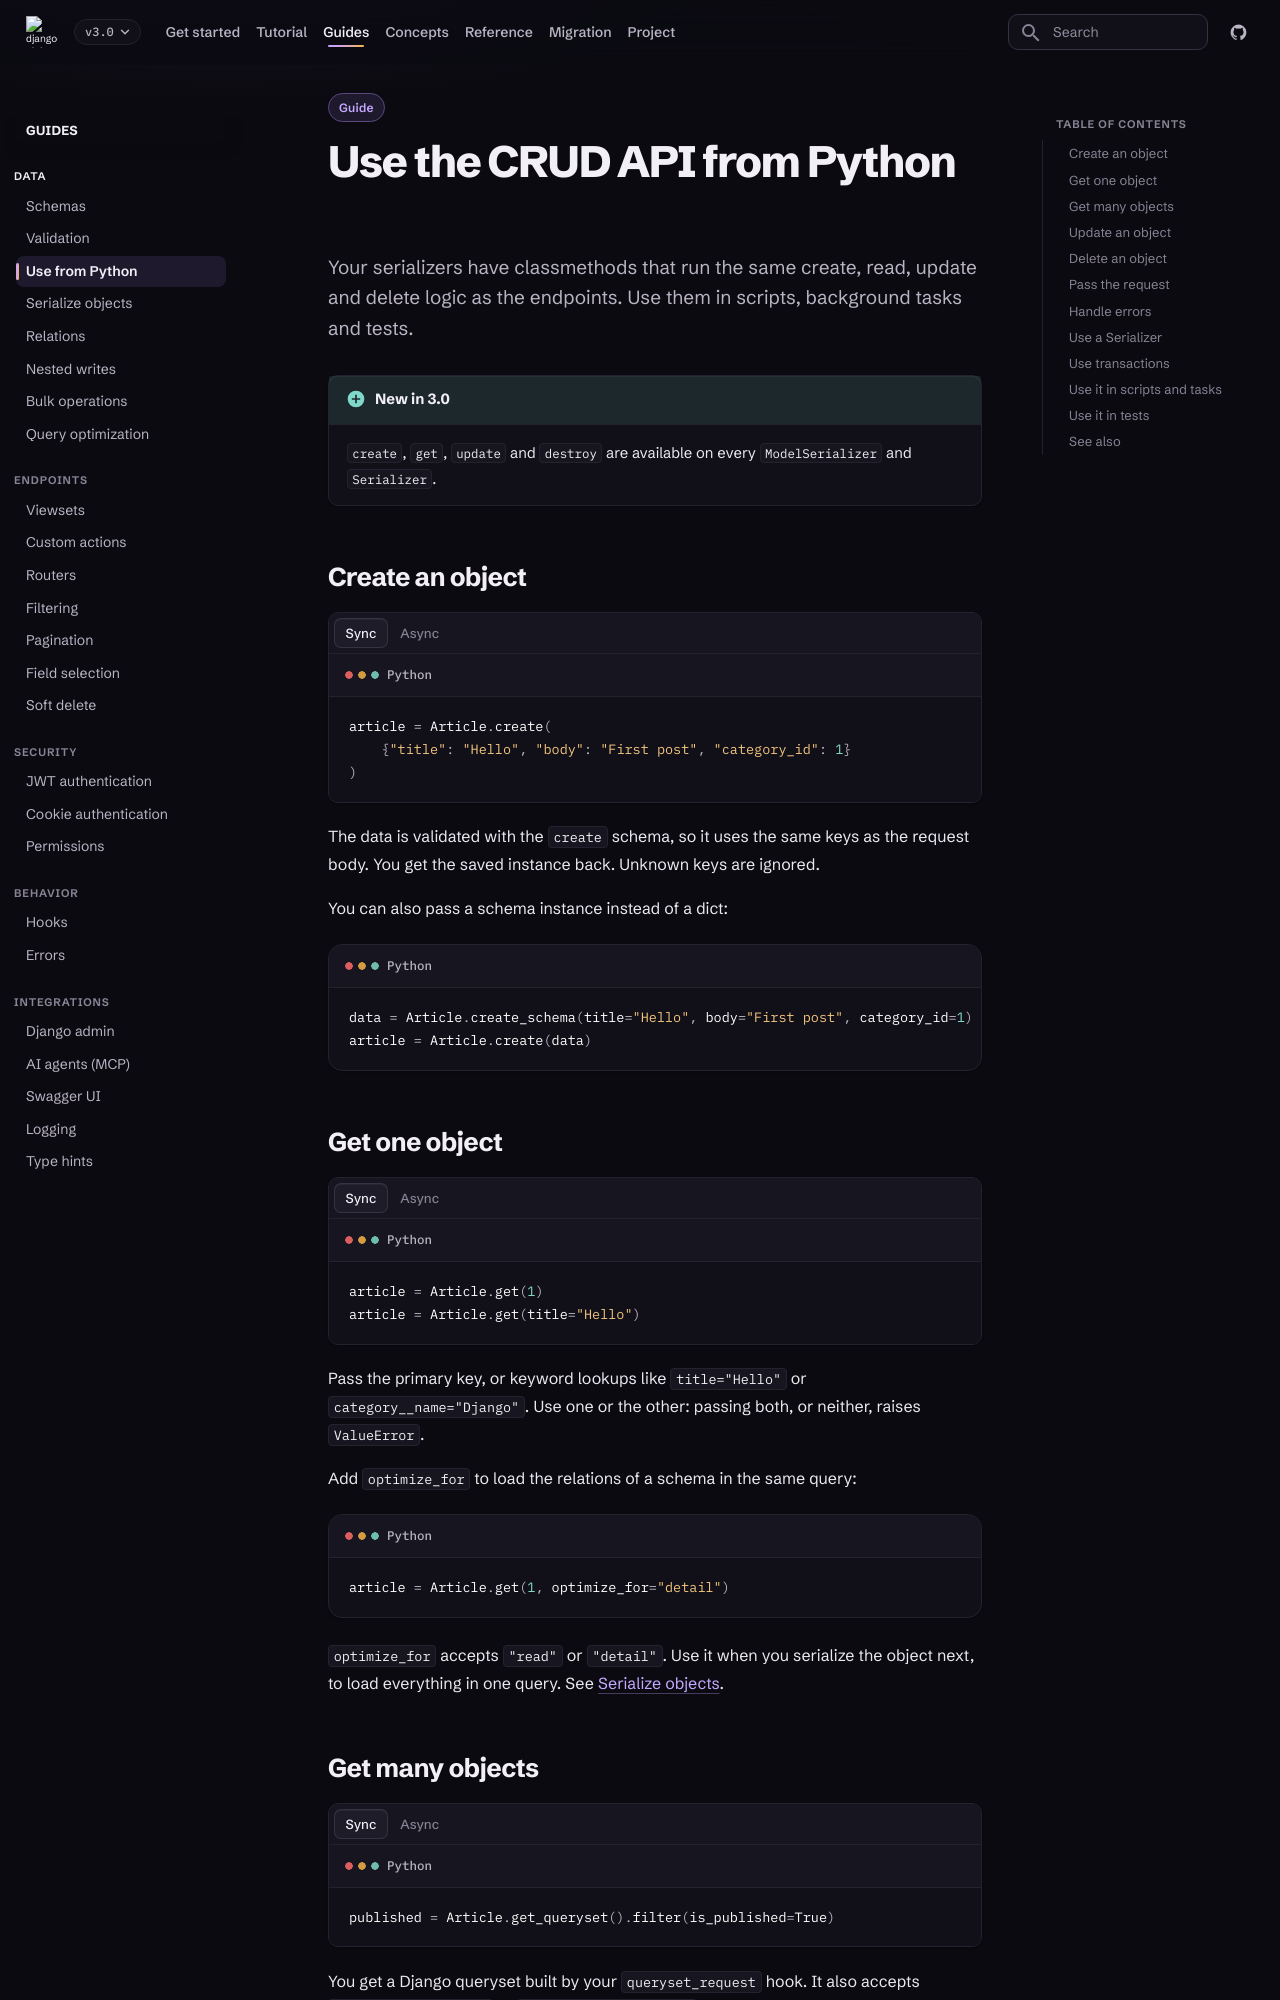

repository: caspel26/django-ninja-aio-crud · page: 3.0.1/guides/python-crud/index.html · generator: mkdocs

---
type: guide
title: Use the CRUD API from Python
description: Create, read, update and delete objects from your own code with the same rules as the API.
---

# Use the CRUD API from Python

Your serializers have classmethods that run the same create, read, update and
delete logic as the endpoints. Use them in scripts, background tasks and
tests.

!!! new "New in 3.0"

    `create`, `get`, `update` and `destroy` are available on every
    `ModelSerializer` and `Serializer`.

## Create an object

=== "Sync"

    ```python
    article = Article.create(
        {"title": "Hello", "body": "First post", "category_id": 1}
    )
    ```

=== "Async"

    ```python
    article = await Article.acreate(
        {"title": "Hello", "body": "First post", "category_id": 1}
    )
    ```

The data is validated with the `create` schema, so it uses the same keys as
the request body. You get the saved instance back. Unknown keys are ignored.

You can also pass a schema instance instead of a dict:

```python
data = Article.create_schema(title="Hello", body="First post", category_id=1)
article = Article.create(data)
```

## Get one object

=== "Sync"

    ```python
    article = Article.get(1)
    article = Article.get(title="Hello")
    ```

=== "Async"

    ```python
    article = await Article.aget(1)
    article = await Article.aget(title="Hello")
    ```

Pass the primary key, or keyword lookups like `title="Hello"` or
`category__name="Django"`. Use one or the other: passing both, or neither,
raises `ValueError`.

Add `optimize_for` to load the relations of a schema in the same query:

```python
article = Article.get(1, optimize_for="detail")
```

`optimize_for` accepts `"read"` or `"detail"`. Use it when you serialize the
object next, to load everything in one query. See
[Serialize objects](dumping.md).
